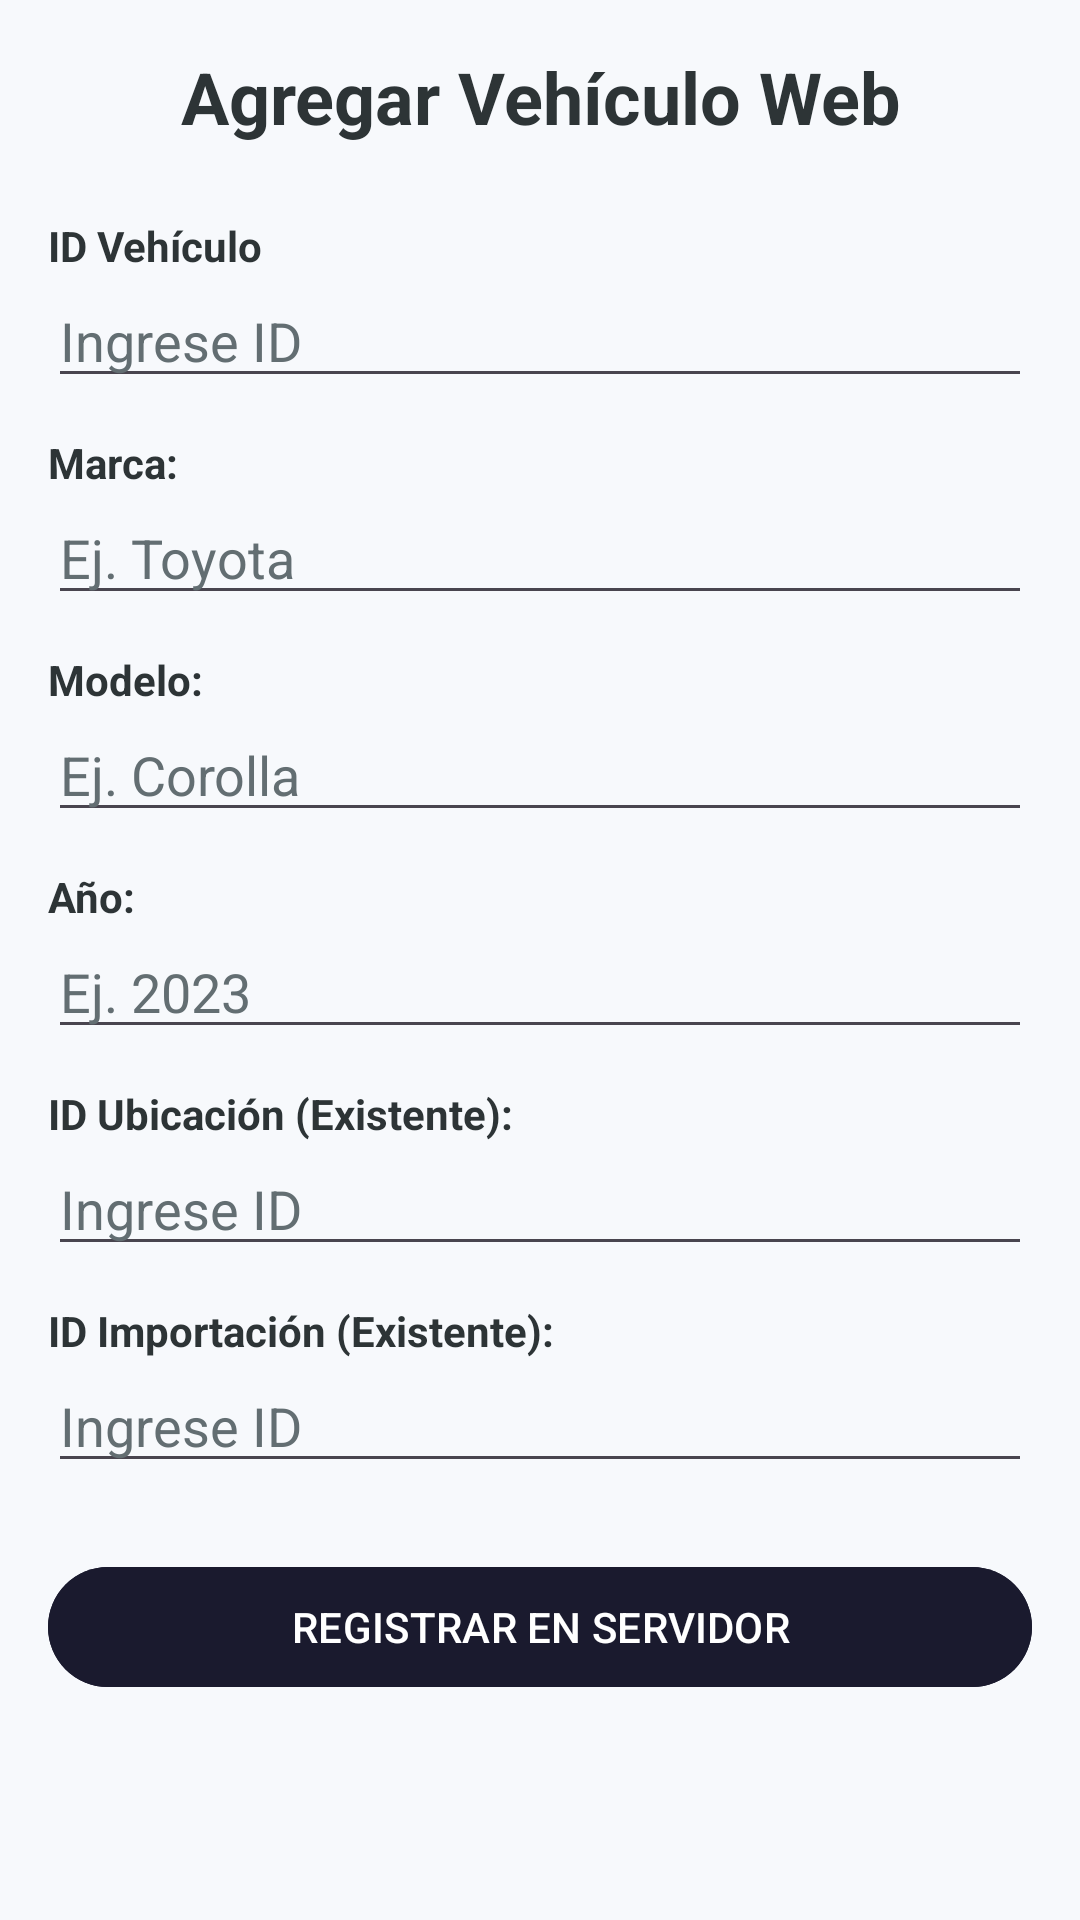

Reconstruct the res/layout file that produces this screen, plus the resources it refers to.
<!-- AndroidManifest.xml: application theme Theme.Proyecto_PDM -->
<!-- res/layout/activity_web_agregar_vehiculo.xml -->
<?xml version="1.0" encoding="utf-8"?>
<ScrollView xmlns:android="http://schemas.android.com/apk/res/android"
    android:id="@+id/main"
    android:layout_width="match_parent"
    android:layout_height="match_parent"
    android:background="@color/app_background">

    <LinearLayout
        android:layout_width="match_parent"
        android:layout_height="wrap_content"
        android:orientation="vertical"
        android:padding="16dp">

        <TextView
            android:layout_width="match_parent"
            android:layout_height="wrap_content"
            android:text="@string/title_web_add_vehiculo"
            android:textSize="24sp"
            android:textStyle="bold"
            android:gravity="center"
            android:layout_marginBottom="24dp"
            android:textColor="@color/auto_import_text_dark"/>

        <TextView
            android:layout_width="match_parent"
            android:layout_height="wrap_content"
            android:text="@string/label_id_vehiculo"
            android:textStyle="bold"
            android:textColor="@color/auto_import_text_dark"/>
        <EditText
            android:id="@+id/editWebIdVehiculo"
            android:layout_width="match_parent"
            android:layout_height="wrap_content"
            android:hint="@string/hint_enter_id"
            android:textColorHint="@color/auto_import_hint"
            android:textColor="@color/auto_import_text_dark"
            android:inputType="number"
            android:layout_marginBottom="12dp"
            android:autofillHints="none"/>

        <TextView
            android:layout_width="match_parent"
            android:layout_height="wrap_content"
            android:text="@string/label_brand"
            android:textStyle="bold"
            android:textColor="@color/auto_import_text_dark"/>
        <EditText
            android:id="@+id/editWebMarca"
            android:layout_width="match_parent"
            android:layout_height="wrap_content"
            android:hint="Ej. Toyota"
            android:textColorHint="@color/auto_import_hint"
            android:textColor="@color/auto_import_text_dark"
            android:inputType="text"
            android:layout_marginBottom="12dp"
            android:autofillHints="none"/>

        <TextView
            android:layout_width="match_parent"
            android:layout_height="wrap_content"
            android:text="@string/label_model"
            android:textStyle="bold"
            android:textColor="@color/auto_import_text_dark"/>
        <EditText
            android:id="@+id/editWebModelo"
            android:layout_width="match_parent"
            android:layout_height="wrap_content"
            android:hint="Ej. Corolla"
            android:textColorHint="@color/auto_import_hint"
            android:textColor="@color/auto_import_text_dark"
            android:inputType="text"
            android:layout_marginBottom="12dp"
            android:autofillHints="none"/>

        <TextView
            android:layout_width="match_parent"
            android:layout_height="wrap_content"
            android:text="@string/label_year"
            android:textStyle="bold"
            android:textColor="@color/auto_import_text_dark"/>
        <EditText
            android:id="@+id/editWebAnio"
            android:layout_width="match_parent"
            android:layout_height="wrap_content"
            android:hint="Ej. 2023"
            android:textColorHint="@color/auto_import_hint"
            android:textColor="@color/auto_import_text_dark"
            android:inputType="number"
            android:layout_marginBottom="12dp"
            android:autofillHints="none"/>

        <TextView
            android:layout_width="match_parent"
            android:layout_height="wrap_content"
            android:text="@string/label_id_location_exists"
            android:textStyle="bold"
            android:textColor="@color/auto_import_text_dark"/>
        <EditText
            android:id="@+id/editWebIdUbicacion"
            android:layout_width="match_parent"
            android:layout_height="wrap_content"
            android:hint="@string/hint_enter_id"
            android:textColorHint="@color/auto_import_hint"
            android:textColor="@color/auto_import_text_dark"
            android:inputType="number"
            android:layout_marginBottom="12dp"
            android:autofillHints="none"/>

        <TextView
            android:layout_width="match_parent"
            android:layout_height="wrap_content"
            android:text="@string/label_id_importation_exists"
            android:textStyle="bold"
            android:textColor="@color/auto_import_text_dark"/>
        <EditText
            android:id="@+id/editWebIdImportacion"
            android:layout_width="match_parent"
            android:layout_height="wrap_content"
            android:hint="@string/hint_enter_id"
            android:textColorHint="@color/auto_import_hint"
            android:textColor="@color/auto_import_text_dark"
            android:inputType="number"
            android:layout_marginBottom="24dp"
            android:autofillHints="none"/>

        <com.google.android.material.button.MaterialButton
            android:id="@+id/btnWebGuardarVehiculo"
            android:layout_width="match_parent"
            android:layout_height="wrap_content"
            android:text="@string/btn_register_server"
            android:backgroundTint="@color/auto_import_dark"
            android:textColor="@color/white"
            android:layout_marginBottom="16dp"/>

    </LinearLayout>
</ScrollView>
<!-- resources referenced by this layout -->
<resources>
  <color name="app_background">#F7F9FC</color>
  <color name="auto_import_dark">#1A1A2E</color>
  <color name="auto_import_hint">#636E72</color>
  <color name="auto_import_text_dark">#2D3436</color>
  <color name="white">#FFFFFFFF</color>
  <string name="btn_register_server">REGISTRAR EN SERVIDOR</string>
  <string name="hint_enter_id">Ingrese ID</string>
  <string name="label_brand">Marca:</string>
  <string name="label_id_importation_exists">ID Importación (Existente):</string>
  <string name="label_id_location_exists">ID Ubicación (Existente):</string>
  <string name="label_id_vehiculo">ID Vehículo</string>
  <string name="label_model">Modelo:</string>
  <string name="label_year">Año:</string>
  <string name="title_web_add_vehiculo">Agregar Vehículo Web</string>
  <style name="Theme.Proyecto_PDM" parent="Base.Theme.Proyecto_PDM" />
  <style name="Base.Theme.Proyecto_PDM" parent="Theme.Material3.DayNight.NoActionBar">
          <item name="colorPrimary">@color/auto_import_red</item>
          <item name="colorOnPrimary">@color/white</item>
          <item name="android:windowBackground">@color/white</item>
      </style>
  <color name="auto_import_red">#E94560</color>
</resources>
